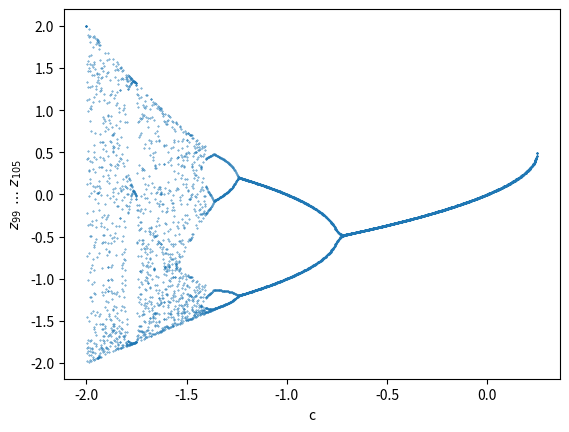

Reproduce this figure in Python.
#!/usr/bin/env python3
# -*- coding: utf-8 -*-
"""
[redacted]
"""

import numpy as np
import matplotlib.pyplot as plt

# Feigenbaum diagram
#
# z_0 = 0
# z_n = z_{n-1}^2 + c
#
# -2 < c < 0.25
# z_99 ... z_105

if __name__ == "__main__":
	plt.close("all")
	
	N = 1000
	min = 99
	max = 105
	#min = 200
	#max = 210
	
	c = np.linspace(-2, 0.25, N)
	x = []
	y = []
	for idx in range(0, N):
		z = 0.
		for i in range(0, min):
			z = z**2 + c[idx]
		for i in range(min, max):
			z = z**2 + c[idx]
			x.append(c[idx])
			y.append(z)
	
	plt.close("all")
	fig = plt.figure()
	ax = fig.add_subplot(111)
	ax.set(xlabel = "c", ylabel = r"$z_{"+str(min)+r"}\,\dots\,z_{"+str(max)+r"}$")
	ax.scatter(x, y, marker = ".", s = 0.5)
	plt.show()